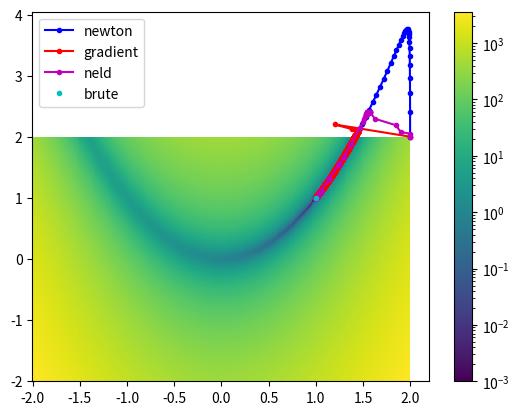

Write the Python code that produced this figure.
import numpy
from matplotlib import pyplot as plt
from scipy.optimize import rosen, rosen_der, rosen_hess
import numpy as np

x = numpy.arange(-2, 2, .01)
y = numpy.arange(-1, 3, .01)
X, Y = numpy.meshgrid(x, x)
z = rosen((X, Y))

#example bounds = [(-2,2),(-1,3)]

def brute_force(func, bounds, step=0.01):
    grids = [np.arange(b[0], b[1], step) for b in bounds] #for given bounds, makes arrays of all points per dimension to evaluate
    mesh = np.meshgrid(*grids) #sorts points into a mesh
    points = np.stack([m.flatten() for m in mesh], axis=1) #flattens mesh into a discrete list to go through

    best_val = np.inf
    best_point = None
    for p in points:
        val = func(p)
        if val < best_val:
            best_val = val
            best_point = p
        if best_val <= 1e-10:
            break
    return np.array(best_point), best_val

def grad_desc(x0, df, n_steps, step_size):
    #smth
    x = np.zeros((n_steps+1,len(x0)))
    val = np.zeros((n_steps+1,1))
    x[0,:] = x0
    val[0] = rosen(x0)
    for i in range(n_steps):
        # x_k+1 = x_k + t = x_k - f'(x_k)/f"(x_k)
        x[i+1,:] = x[i,:] - step_size * df(x[i,:])
        val[i+1] = rosen(x[i+1,:])
        if val[i+1] <= 1e-10:
            break
    if i == (n_steps):
        print('gradient max steps hit, val =', val[i+1])
    else:
        x[i+1:,:] = x[i+1,:]
        print('gradient val =', val[i+1])
        print('gradient iter =', i)
    return x, val

def newton(x0, df, ddf, n_steps, step_size):
    # x0 is initial guess (array)
    # df is the first derivative of the function (func)
    # ddf is the second derivative of the function (func)
    # n_steps is the number of steps to perform (num)
    x = np.zeros((n_steps+1,len(x0)))
    val = np.zeros((n_steps+1,1))
    x[0,:] = x0
    val[0] = rosen(x0)
    for i in range(n_steps):
        # x_k+1 = x_k + t = x_k - f'(x_k)/f"(x_k)
        x[i+1,:] = x[i,:] - step_size * np.dot(np.linalg.inv(ddf(x[i,:])),  df(x[i,:]))
        val[i+1] = rosen(x[i+1,:])
    return x, val

#x0 is init guess
def neld_mead(func, x0, alpha=1.0, gamma=2.0, rho=0.5, sigma=0.5, tolerance=1e-10, max_iter=1000):
    n = len(x0) #dimensions
    simplex = [x0]
    for i in range(n):
        y = x0.copy()
        y[i] += 0.05  #small perturbation for each dimension
        simplex.append(y)
    simplex = np.array(simplex)
    
    path = [x0.copy()]

    for iteration in range(max_iter):
        vals = np.array([func(x) for x in simplex])
        order = np.argsort(vals)
        simplex = simplex[order] #reorders simplex from best to worst func value
        vals = vals[order]
        if all(simplex[0]) <= 1e-10:
            break
        if np.std(vals) < tolerance:
            break

        x_best = simplex[0]
        x_worst = simplex[-1]
        x_centroid = np.mean(simplex[:-1], axis=0)

        #reflection
        x_reflect = x_centroid + alpha * (x_centroid - x_worst)
        f_reflect = func(x_reflect)

        if vals[0] <= f_reflect < vals[-2]:
            simplex[-1] = x_reflect #accept reflection
        elif f_reflect < vals[0]:
            #expansion
            x_expand = x_centroid + gamma * (x_reflect - x_centroid)
            if func(x_expand) < f_reflect:
                simplex[-1] = x_expand
            else:
                simplex[-1] = x_reflect
        else:
            #contraction
            x_contract = x_centroid + rho * (x_worst - x_centroid)
            if func(x_contract) < vals[-1]:
                simplex[-1] = x_contract
            else:
                #shrink
                simplex = simplex[0] + sigma * (simplex - simplex[0])

        path.append(simplex[0].copy())

    return np.array(path), func(simplex[0]), iteration + 1

# bounds = [(-2,2),(-2,2)]
x0 = [2,2]
x_grad, val_grad = grad_desc(x0, rosen_der, 100000, 0.0005)
x_newton, val_newton = newton(x0, rosen_der, rosen_hess, 50, 0.2)
x_neld, _, _ = neld_mead(rosen, x0)
x_brute, _ = brute_force(rosen, [(-2,2),(-2,2)])

plt.pcolormesh(X, Y, z, norm='log', vmin=1e-3)
c = plt.colorbar()
plt.plot(x_newton[:,0], x_newton[:,1], '.-b', label='newton')
plt.plot(x_grad[:,0], x_grad[:,1], '.-r', label='gradient')
plt.plot(x_neld[:,0], x_neld[:,1], '.-m', label='neld')
plt.plot(x_brute[0], x_brute[1], '.c', label='brute')
plt.legend()
plt.show()

